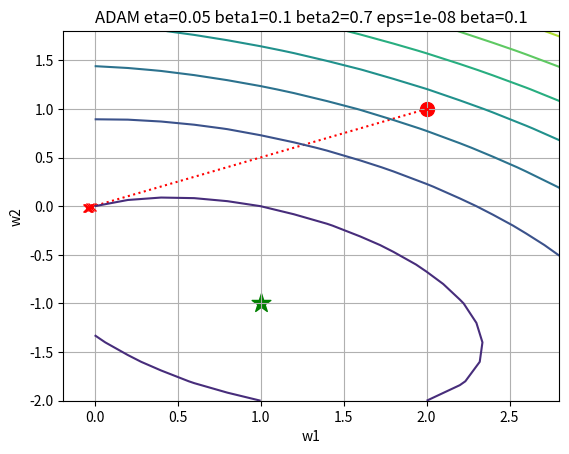

This figure's Python source:
# UA6_3a_Optimizer.py 
import numpy as np

def optimize_SGD(w,eta,nablaE): # compute update step for SGD
    return w-eta*nablaE(w)      # SGD update,see (6.105)  

def optimize_momentum(w,m,eta,beta,nablaE): # compute update step for momentum 
    m=beta*m+nablaE(w)                      # update momentum, see (6.106)
    w=w-eta*m                      # update weights, see (6.107)
    return w,m

def optimize_Nesterov(w,m,eta,beta,nablaE): # compute update step for Nesterov 
    #m=???                      # update momentum, see (6.108)
    #w=???                      # update weights, see (6.109)
    return w,m

def optimize_Adagrad(w,v,eta,eps,nablaE): # compute update step for Adagrad
    #g=???                      # get gradient, see (6.110)
    #v=???                      # add squared gradients, see (6.111)
    #w=???                      # weight update, see (6.112) and (6.113)
    return w,v

def optimize_RMSprop(w,v,eta,gamma,eps,nablaE): # compute update step for RMSprop
    #g=???                      # get gradient, see (6.110)
    #v=???                      # moving average of variance, see (6.115)
    #w=???                      # weight update, see (6.116)
    return w,v

def optimize_NewtonRaphson(w,nablaE,HE): # compute update step for 2nd order Newton-Raphson algorithm (HE is Hessian of E)
    #w=???                      # Newton-update, see (6.118)
    return w

def optimize_Adadelta(w,v,v_dw,gamma,eps,nablaE): # compute update step for Adadelta
    #g=???                      # get gradient, see (6.110)
    #v=???                      # moving average of gradient variance, see (6.115)
    #dw=???                     # weight update, see (6.123)
    #v_dw=???                   # moving average of weight delta variance, see (6.115) with footnote 60 on page 49 of SB6
    #w=???                      # weight update
    return w,v,v_dw

def optimize_ADAM(w,m,v,tau,eta,beta1,beta2,eps,nablaE):    # compute update step for ADAM
    g=nablaE(w)                                             # get gradient for weights w
    m=beta1*m+(1-beta1*g)                                   # update first moment, see (6.124)
    v= beta2*v+(1-beta2)*g**2                               # update second moment, see (6.125)
    m_hat=m/(1-beta1)                                       # corrected first moment (6.126)
    v_hat=v/(1-beta2)                                       # corrected second moment (6.126)
    print("m=",m,"v=",v,"m_hat=",m_hat,"v_hat=",v_hat)
    w=(-eta*m)/np.sqrt(v-eps)                               # weight update (6.127)
    return w,m,v

def getOptimizationTrajectory(alg,w0,T,par,nablaE,HE=None,E=None,debug=0):
    assert alg in ['SGD','MOMENTUM','NESTEROV','ADAGRAD','RMSprop','NEWTON','ADADELTA','ADAM'],"Unknown optimizer "+str(alg)
    w=np.array(w0,'float')         # initial weights
    m=np.zeros(w.shape,'float')    # initialize m with zeros 
    v=np.zeros(w.shape,'float')    # initialize v with zeros 
    v_dw=np.zeros(w.shape,'float') # initialize v_dw with zeros
    w_list=[w]
    tau=0
    while tau<T:
        tau=tau+1
        if alg=='SGD':
            w=optimize_SGD(w,par['eta'],nablaE)
        elif alg=='MOMENTUM':
            w,m=optimize_momentum(w,m,par['eta'],par['beta'],nablaE)
        elif alg=='NESTEROV':
            w,m=optimize_Nesterov(w,m,par['eta'],par['beta'],nablaE)
        elif alg=='ADAGRAD':
            w,v=optimize_Adagrad(w,v,par['eta'],par['eps'],nablaE)
        elif alg=='RMSprop':
            w,v=optimize_RMSprop(w,v,par['eta'],par['gamma'],par['eps'],nablaE)
        elif alg=='NEWTON':
            w=optimize_NewtonRaphson(w,nablaE,HE)
        elif alg=='ADADELTA':
            if tau==1:
                dw=optimize_SGD(w,par['eta'],nablaE)-w  # get dw
                v_dw=np.multiply(dw,dw)                 # init v_dw
            w,v,v_dw=optimize_Adadelta(w,v,v_dw,par['gamma'],par['eps'],nablaE)
        elif alg=='ADAM':
            w,m,v=optimize_ADAM(w,m,v,tau,par['eta'],par['beta1'],par['beta2'],par['eps'],nablaE)
        if(debug>0):
            if not E is None: Ew=E(w)
            else: Ew=None
            print("\ntau=",tau,"w=",w,"m=",m,"v=",v,"v_dw=",v_dw,"nablaE=",nablaE(w),"E=",Ew)
        w_list+=[w]
    return w_list

def E_quadratic(w,A,b): # general quadratic E(w)=0.5*wT*A*w-bT*w
    return 0.5*np.dot(w.T,np.dot(A,w))-np.dot(b.T,w) 
    
def nablaE_quadratic(w,A,b):  # compute gradient for quadratic E(w)=0.5*wT*A*w-bT*w
    return 0.5*np.dot(w.T,A+A.T)-b.T  # gradient = 2*wT*(A+AT)^(-1)-bT
   
# ******************** main program *******************
if __name__ == '__main__':
    # (i) define quadratic function and its gradient
    A=np.array([[2,1],[1,3]],'float')   # matrix A
    b=np.array([1,-2],'float')          # vector b
    E=lambda w : E_quadratic(w,A,b)     # loss function
    nablaE=lambda w : nablaE_quadratic(w,A,b) # gradient of loss
    HE=lambda w: 0.5*(A+A.T)     # Hessian of loss (only for Newton algorithm)
    w_min=2.0*np.dot(np.linalg.inv(A+A.T),b)  # actual minimum location
    print("For A=",A,"the eigenvalues of A+A.T are",np.linalg.eig(A+A.T)[0])
    print("If both are positive, then a unique minimum exists at w_min=",w_min,"\n")
    
    # (ii) define parameters
    par={}      # init parameter dict
    par['eta'  ]=0.05           # learning rate
    par['beta1']=0.1           # decay rate for ADAM momentum
    par['beta2']=0.7         # decay rate for ADAM variance
    par['eps'  ]=1e-8          # numeric stability parameter
    par['beta' ]=par['beta1']  # decay rate for momentum
    par['gamma']=par['beta1']  # decay rate for Adadelta
    alg='ADAM'   # choose between 'SGD', 'MOMENTUM', 'NESTEROV', 'ADAGRAD', 'RMSprop', 'NEWTON', 'ADADELTA', 'ADAM'
    w0=np.array([2,1],'float') # initial weights
    T=6        # number of learning steps (use 3 to verify Uebungsaufgabe 6.11.c; use 500 to observe convergence) 
    debug=1     # if >0 then print detailed information
    
    # (iii) compute optimization trajectory by doing T learning steps
    print("Do T=",T," learning steps using alg=",alg)
    print("with parameters eta=",par['eta'],"beta1=",par['beta1'],"beta2=",par['beta2'],"eps=",par['eps'],"beta=",par['beta'])
    print("\nw0=",w0,"nablaE=",nablaE(w0),"E=",E(w0))
    w_list=getOptimizationTrajectory(alg,w0,T,par,nablaE,HE,E,debug)
    print("\nafter learning: w=",w_list[-1],"nablaE=",nablaE(w_list[-1]),"E=",E(w_list[-1]))
    print("w_min=",w_min,"E_min=",E(w_min),"nablaE_min=",nablaE(w_min)) # actual minimum 
    
    # (iv) plot error function and weight trajectory
    import matplotlib.pyplot as plt
    w1_range,w2_range=[0,3,0.2],[-2,2,0.2]
    W1 = np.arange(w1_range[0], w1_range[1], w1_range[2])
    W2 = np.arange(w2_range[0], w2_range[1], w2_range[2]) 
    W1, W2 = np.meshgrid(W1, W2)
    Egrid = np.zeros(W1.shape,'float')
    w=np.zeros(2,'float')
    for i in range(W1.shape[0]):
        for j in range(W2.shape[1]):
            w[0],w[1]=W1[i,j],W2[i,j]
            Egrid[i,j]=E_quadratic(w,A,b)

    fig = plt.figure()
    ax = fig.add_subplot(111)
    ax.scatter([w_list[0][0]], [w_list[0][1]], c='r', marker='o', s=100)
    ax.scatter([w_min[0]], [w_min[1]], c='g', marker='*', s=200)
    ax.plot([w[0] for w in w_list],[w[1] for w in w_list],'rx:')
    CS=ax.contour(W1,W2,Egrid)
    ax.grid()
    ax.set_xlabel('w1')
    ax.set_ylabel('w2')
    ax.set_title(alg+" eta="+str(par['eta'])+" beta1="+str(par['beta1'])+" beta2="+str(par['beta2'])+" eps="+str(par['eps'])+" beta="+str(par['beta']))
    plt.show()
